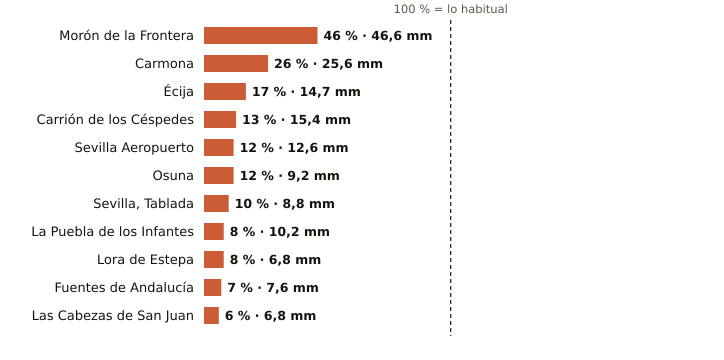

Source data for this figure (header and first rows):
estacion, provincia, indicativo, mm_otono, referencia_mm, pct, periodo_referencia, hasta, hora
Morón de la Frontera, Sevilla, 5796, 46.6, 100.3, 46, 1991-2020, 2026-11-01, 15
Carmona, Sevilla, 5702X, 25.6, 98.5, 26, 2008-2025, 2026-11-01, 14
Écija, Sevilla, 5641X, 14.7, 85.9, 17, 2001-2025, 2026-11-01, 15
Carrión de los Céspedes, Sevilla, 5835X, 15.4, 117.0, 13, 2008-2025, 2026-11-01, 14
Sevilla Aeropuerto, Sevilla, 5783, 12.6, 109.3, 12, 1991-2020, 2026-11-01, 15
Osuna, Sevilla, 5998X, 9.2, 75.6, 12, 2009-2025, 2026-11-01, 14
Sevilla, Tablada, Sevilla, 5790Y, 8.8, 91.7, 10, 2009-2025, 2026-11-01, 14
La Puebla de los Infantes, Sevilla, 5654X, 10.2, 128.9, 8, 2008-2025, 2026-11-01, 15
Lora de Estepa, Sevilla, 5612X, 6.8, 87.0, 8, 2005-2025, 2026-11-01, 14
Fuentes de Andalucía, Sevilla, 5656, 7.6, 103.4, 7, 2009-2025, 2026-11-01, 14
Las Cabezas de San Juan, Sevilla, 5891X, 6.8, 118.8, 6, 2005-2025, 2026-11-01, 14
